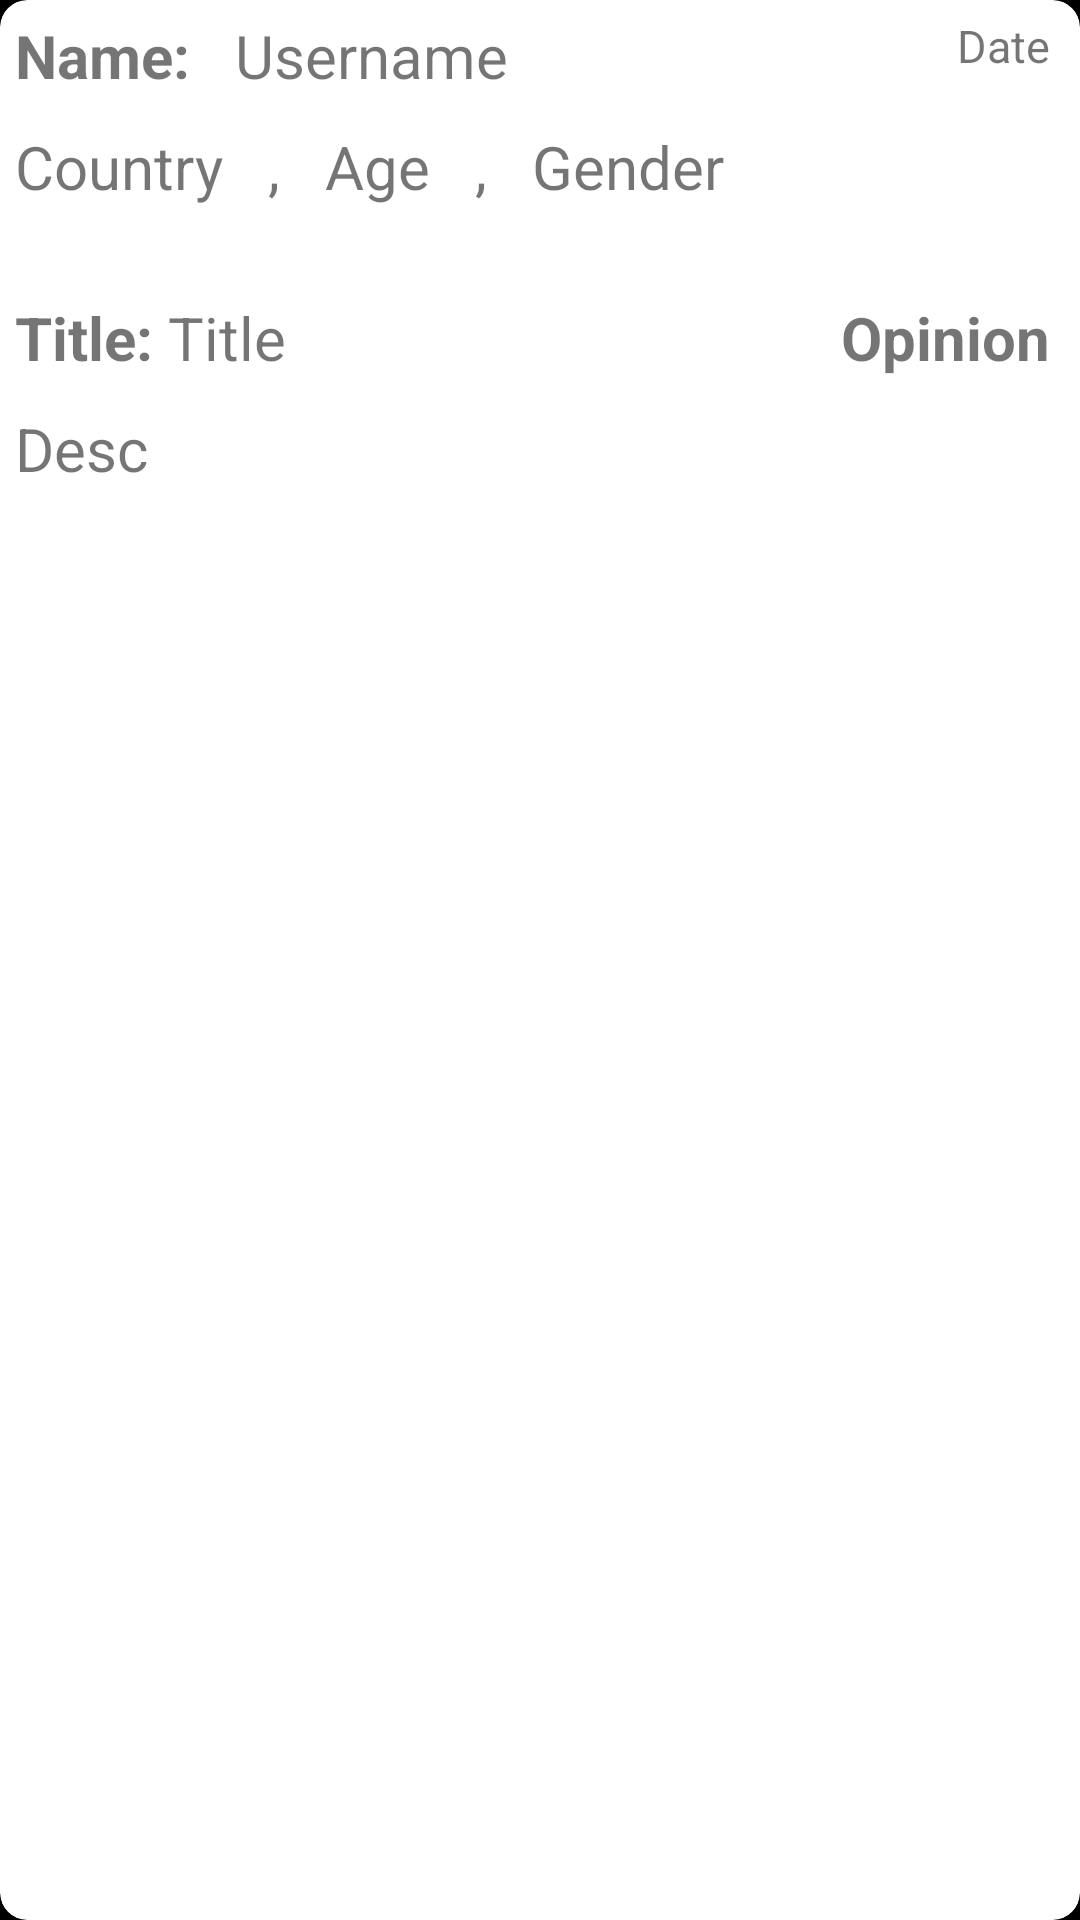

Here is an Android app screen rendered from its layout file. Give the layout XML and the strings, colors and styles it references.
<!-- AndroidManifest.xml: application theme AppTheme -->
<!-- res/layout/blog_list_item_card.xml -->
<?xml version="1.0" encoding="utf-8"?>
<android.support.v7.widget.CardView
    xmlns:android="http://schemas.android.com/apk/res/android"
    xmlns:app="http://schemas.android.com/apk/res-auto"
    xmlns:tools="http://schemas.android.com/tools"
    android:layout_width="match_parent"
    android:layout_height="wrap_content"
    app:cardCornerRadius="9dp"
    android:padding="15dp"
    android:elevation="15dp"
    app:cardElevation="17dp"
    android:layout_marginTop="7dp"
    android:layout_marginRight="9dp"
    android:layout_marginLeft="9dp">

    <RelativeLayout
        android:layout_width="match_parent"
        android:layout_height="match_parent">

        <TextView
            android:id="@+id/name"
            android:layout_width="wrap_content"
            android:layout_height="wrap_content"
            android:text="Name: "
            android:textSize="20sp"
            android:textStyle="bold"
            android:layout_margin="5dp"/>

        <TextView
            android:id="@+id/blog_user_name"
            android:layout_width="wrap_content"
            android:layout_height="wrap_content"
            android:text="Username"
            android:textSize="20sp"
            android:layout_margin="5dp"
            android:layout_toRightOf="@+id/name"/>

        <TextView
            android:id="@+id/blog_date"
            android:layout_alignParentRight="true"
            android:layout_marginRight="10dp"
            android:layout_marginTop="5dp"
            android:layout_width="wrap_content"
            android:layout_height="wrap_content"
            android:text="Date"
            android:textSize="15sp"/>

        <TextView
            android:id="@+id/title"
            android:layout_below="@+id/country"
            android:layout_width="wrap_content"
            android:layout_height="wrap_content"
            android:text="Title"
            android:textSize="20sp"
            android:layout_marginTop="25dp"
            android:layout_toRightOf="@+id/desc"/>

        <TextView
            android:id="@+id/country"
            android:layout_below="@+id/blog_user_name"
            android:layout_width="wrap_content"
            android:layout_height="wrap_content"
            android:text="Country"
            android:textSize="20sp"
            android:layout_marginTop="10dp"
            android:layout_margin="5dp"/>

        <TextView
            android:id="@+id/comma1"
            android:layout_below="@+id/blog_user_name"
            android:layout_toRightOf="@+id/country"
            android:layout_width="wrap_content"
            android:layout_height="wrap_content"
            android:text=" , "
            android:textSize="20sp"
            android:layout_marginTop="10dp"
            android:layout_margin="5dp"/>

        <TextView
            android:id="@+id/age"
            android:layout_below="@+id/blog_user_name"
            android:layout_width="wrap_content"
            android:layout_height="wrap_content"
            android:text="Age"
            android:textSize="20sp"
            android:layout_marginTop="10dp"
            android:layout_margin="5dp"
            android:layout_toRightOf="@+id/comma1"/>

        <TextView
            android:id="@+id/comma2"
            android:layout_below="@+id/blog_user_name"
            android:layout_toRightOf="@+id/age"
            android:layout_width="wrap_content"
            android:layout_height="wrap_content"
            android:text=" , "
            android:textSize="20sp"
            android:layout_marginTop="10dp"
            android:layout_margin="5dp"/>

        <TextView
            android:id="@+id/gender"
            android:layout_below="@+id/blog_user_name"
            android:layout_width="wrap_content"
            android:layout_height="wrap_content"
            android:text="Gender"
            android:textSize="20sp"
            android:layout_marginTop="10dp"
            android:layout_margin="5dp"
            android:layout_toRightOf="@+id/comma2"/>

        <TextView
            android:id="@+id/desc"
            android:layout_below="@+id/country"
            android:layout_width="wrap_content"
            android:layout_height="wrap_content"
            android:text="Title: "
            android:textSize="20sp"
            android:textStyle="bold"
            android:layout_marginTop="25dp"
            android:layout_marginBottom="5dp"
            android:layout_marginLeft="5dp"/>

        <TextView
            android:id="@+id/opinion"
            android:layout_below="@+id/country"
            android:layout_width="wrap_content"
            android:layout_height="wrap_content"
            android:text="Opinion"
            android:textSize="20sp"
            android:textStyle="bold"
            android:layout_marginTop="25dp"
            android:layout_marginBottom="5dp"
            android:layout_marginRight="10dp"
            android:layout_alignParentRight="true"/>

        <TextView
            android:id="@+id/message"
            android:layout_below="@+id/desc"
            android:layout_width="wrap_content"
            android:layout_height="wrap_content"
            android:text="Desc"
            android:textSize="20sp"
            android:layout_marginTop="10dp"
            android:layout_margin="5dp" />


    </RelativeLayout>

</android.support.v7.widget.CardView>
<!-- resources referenced by this layout -->
<resources>
  <style name="AppTheme" parent="Theme.AppCompat.Light.NoActionBar">
          
          <item name="colorPrimary">@color/darkOrange</item>
          <item name="colorPrimaryDark">@color/darkOrange</item>
          <item name="colorAccent">@color/colorAccent</item>
          <item name="android:windowBackground">@color/black</item>
  
      </style>
  <color name="darkOrange">#FF8C00</color>
  <color name="colorAccent">#FF4081</color>
  <color name="black">#000000</color>
</resources>
